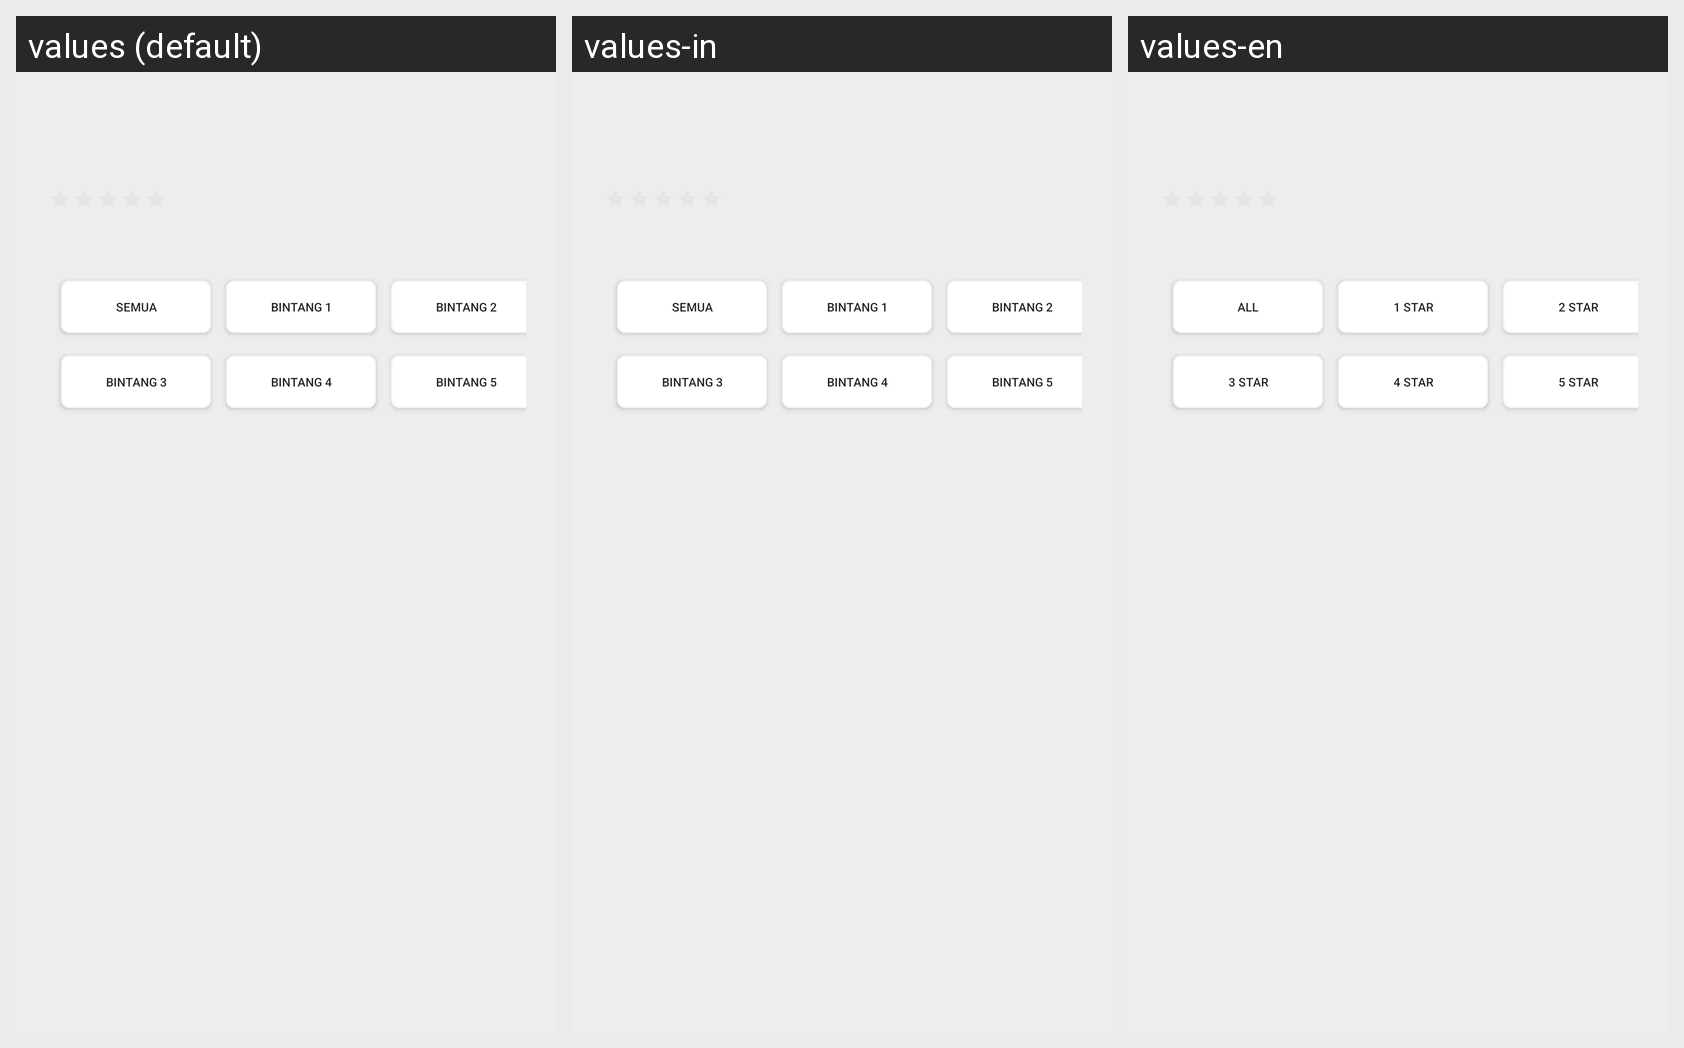

Locale-by-locale string values for the Android screen shown in this grid:
Android screen res/layout/fragment_barang_ulasan.xml rendered under 3 locales, left to right: values (default), values-in, values-en. Device: Nexus 5 (rendered at 1080×1920; each locale shown at half size, 540×960, under a caption strip naming it); theme AppTheme.
Strings drawn on this screen, with the default value and each locale's value (text and hints the layout hard-codes, and strings that could not be matched under every locale, appear in the picture but are not listed):

ulasan_semua
  values: Semua
  values-in: Semua
  values-en: All

ulasan_bintang1
  values: Bintang 1
  values-in: Bintang 1
  values-en: 1 Star

ulasan_bintang2
  values: Bintang 2
  values-in: Bintang 2
  values-en: 2 Star

ulasan_bintang3
  values: Bintang 3
  values-in: Bintang 3
  values-en: 3 Star

ulasan_bintang4
  values: Bintang 4
  values-in: Bintang 4
  values-en: 4 Star

ulasan_bintang5
  values: Bintang 5
  values-in: Bintang 5
  values-en: 5 Star
